Photos from the image-classification dataset "color" in the GitHub repository ohmozi/Dr.pill_good. Its 4 classes are: blue, orange, red, white.

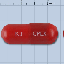
Label: red

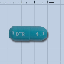
Label: blue

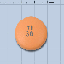
Label: orange

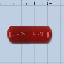
Label: red

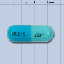
Label: blue

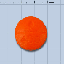
Label: orange
